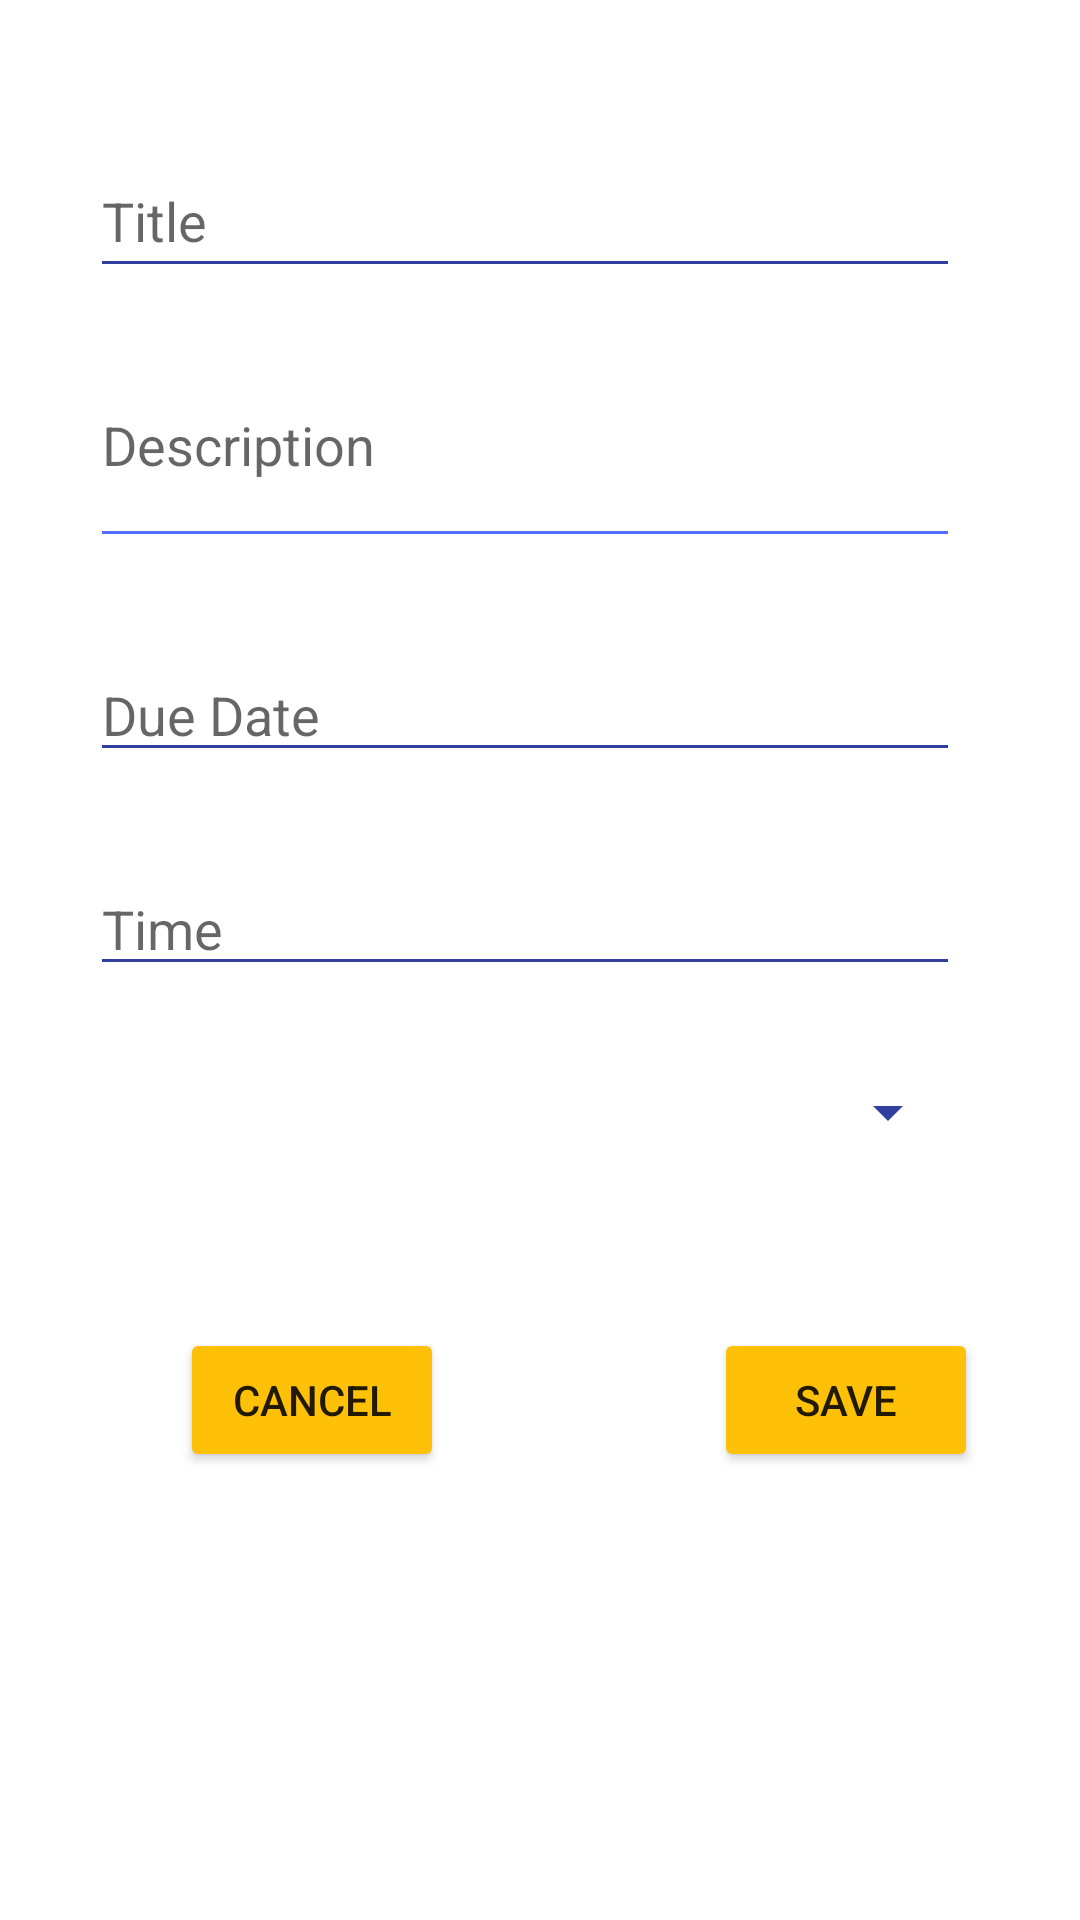

Reconstruct the res/layout file that produces this screen, plus the resources it refers to.
<!-- AndroidManifest.xml: application theme Theme.ToDoListApplication -->
<!-- res/layout/fragment_add_list.xml -->
<?xml version="1.0" encoding="utf-8"?>
<androidx.constraintlayout.widget.ConstraintLayout xmlns:android="http://schemas.android.com/apk/res/android"
    xmlns:app="http://schemas.android.com/apk/res-auto"
    xmlns:tools="http://schemas.android.com/tools"
    android:id="@+id/frameLayout2"
    android:layout_width="match_parent"
    android:layout_height="match_parent"
    tools:context=".view.AddListFragment" >

    <ScrollView
        android:layout_width="match_parent"
        android:layout_height="match_parent"
        app:layout_constraintBottom_toBottomOf="parent"
        app:layout_constraintEnd_toEndOf="parent"
        app:layout_constraintStart_toStartOf="parent"
        app:layout_constraintTop_toTopOf="parent">

        <LinearLayout
            android:layout_width="match_parent"
            android:layout_height="wrap_content"
            android:orientation="vertical">

            <EditText
                android:id="@+id/title_edittext"
                android:layout_width="match_parent"
                android:layout_height="wrap_content"
                android:layout_marginStart="30dp"
                android:layout_marginTop="48dp"
                android:layout_marginEnd="40dp"
                android:ems="10"
                android:hint="Title"
                android:inputType="textPersonName"
                android:minHeight="48dp"
                app:backgroundTint="@color/blue_1" />

            <EditText
                android:id="@+id/description_EditText"
                android:layout_width="match_parent"
                android:layout_height="60dp"
                android:layout_marginStart="30dp"
                android:layout_marginTop="30dp"
                android:layout_marginEnd="40dp"
                android:ems="10"
                android:gravity="start|top"
                android:hint="Description"
                android:inputType="textMultiLine"
                app:backgroundTint="@color/blue3" />

            <LinearLayout
                android:layout_width="wrap_content"
                android:layout_height="wrap_content"
                android:layout_marginLeft="30dp"
                android:layout_marginTop="30dp"
                android:orientation="horizontal">

                <EditText
                    android:id="@+id/date_EditText"
                    android:layout_width="290dp"
                    android:layout_height="wrap_content"
                    android:ems="10"
                    android:hint="Due Date"
                    android:inputType="date"
                    app:backgroundTint="@color/blue_1" />

                <ImageButton
                    android:id="@+id/date_ImageButton"
                    android:layout_width="wrap_content"
                    android:layout_height="wrap_content"
                    android:backgroundTint="@android:color/transparent"
                    android:src="@drawable/ic_baseline_date_range_24"

                    app:tint="@color/yellow"
                    tools:ignore="MissingConstraints" />
            </LinearLayout>


            <LinearLayout
                android:layout_width="wrap_content"
                android:layout_height="wrap_content"
                android:layout_marginLeft="30dp"
                android:layout_marginTop="30dp"
                android:orientation="horizontal">

                <EditText
                    android:id="@+id/time_EditText"
                    android:layout_width="290dp"
                    android:layout_height="wrap_content"
                    android:ems="10"
                    android:hint="Time"
                    android:inputType="time"
                    app:backgroundTint="@color/blue_1" />

                <ImageButton
                    android:id="@+id/time_ImageButton"
                    android:layout_width="wrap_content"
                    android:layout_height="wrap_content"
                    android:backgroundTint="@android:color/transparent"
                    android:src="@drawable/ic_baseline_access_time_24"


                    app:tint="@color/yellow" />
            </LinearLayout>

            <Spinner
                android:id="@+id/spinner_list"
                android:layout_width="match_parent"
                android:layout_height="wrap_content"
                android:layout_marginStart="30dp"
                android:layout_marginTop="30dp"
                android:layout_marginEnd="40dp"
                android:backgroundTint="@color/blue_1" />

            <LinearLayout
                android:layout_width="wrap_content"
                android:layout_height="wrap_content"
                android:layout_marginLeft="60dp"
                android:layout_marginTop="30dp"
                android:orientation="horizontal">

                <Button
                    android:id="@+id/cancelAdd_button"
                    android:layout_width="wrap_content"
                    android:layout_height="wrap_content"
                    android:layout_marginTop="30dp"
                    android:layout_marginEnd="30dp"
                    android:backgroundTint="@color/yellow"
                    android:text="CANCEL"
                    app:cornerRadius="12dp" />

                <Button
                    android:id="@+id/save_button"
                    android:layout_width="wrap_content"
                    android:layout_height="wrap_content"
                    android:layout_marginStart="60dp"
                    android:layout_marginTop="30dp"
                    android:backgroundTint="@color/yellow"
                    android:text="SAVE"
                    app:cornerRadius="12dp" />
            </LinearLayout>

        </LinearLayout>
    </ScrollView>





</androidx.constraintlayout.widget.ConstraintLayout>
<!-- resources referenced by this layout -->
<resources>
  <color name="blue3">#536DFE</color>
  <color name="blue_1">#303F9F</color>
  <color name="yellow">#FFC107</color>
  <style name="Theme.ToDoListApplication" parent="Theme.MaterialComponents.DayNight.DarkActionBar">
          
          <item name="colorPrimary">#2B3A9C</item>
          <item name="colorPrimaryVariant">@color/blue_1</item>
          <item name="colorOnPrimary">@color/black</item>
          
          <item name="colorSecondary">@color/blue3</item>
          <item name="colorSecondaryVariant">@color/teal_700</item>
          <item name="colorOnSecondary">@color/black</item>
          
          <item name="android:statusBarColor" tools:targetApi="l">?attr/colorPrimaryVariant</item>
          
      </style>
  <color name="black">#FF000000</color>
  <color name="teal_700">#FF018786</color>
</resources>
